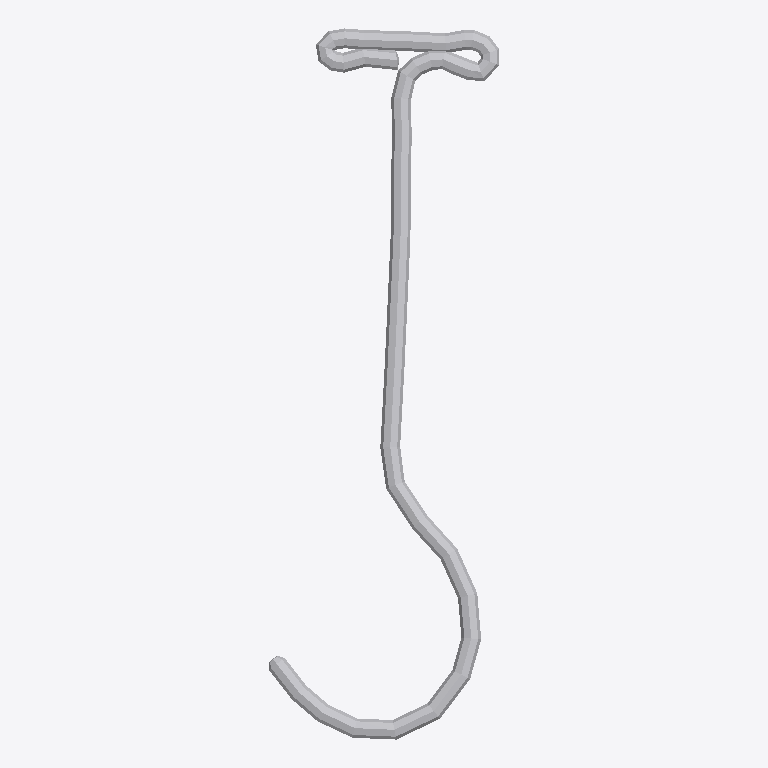
Plan cut of the same IFC building model at storey 'Default Building Storey' (level 0.00 m, cut at 1.40 m), seen from above with north up, elements coloured by IFC class: 1 other element (light grey). No cut surface shows.
Extent 0.163 m × 0.503 m × 0.014 m (x, y, z). Storeys (1): Default Building Storey at 0.00 m. Elements (1): 1 IfcBuildingElementProxy.

HEADER;
FILE_DESCRIPTION(('ViewDefinition [CoordinationView]'),'2;1');
FILE_NAME('','2025-07-08T11:42:04',(''),(''),'','SketchUp Pro 2015','');
FILE_SCHEMA(('IFC2X3'));
ENDSEC;
DATA;
#1=IFCPROJECT('0Oleay4Sz72BuaHPH21bS7',#2,'Default Project','Description of Default Project',$,$,$,(#20),#7);
#24=IFCSITE('34YL66Fg53wfcsTtP0X3EW',#2,'Default Site','Description of Default Site',$,#25,$,$,.ELEMENT.,(24,28,0),(54,25,0),10.0,$,$);
#30=IFCBUILDING('1AzvZALrnFAhR1VKuA5KVV',#2,'Default Building','Description of Default Building',$,#31,$,$,.ELEMENT.,$,$,#36);
#37=IFCBUILDINGSTOREY('37xjMhodv4Ku4Eosk0UVhb',#2,'Default Building Storey','Description of Default Building Storey',$,#38,$,$,.ELEMENT.,0.0);
#47=IFCBUILDINGELEMENTPROXY('2i7eildJ53ohI9Di9FLBEM',#2,'','Description of Object',$,#48,#53,$,$);
ENDSEC;
